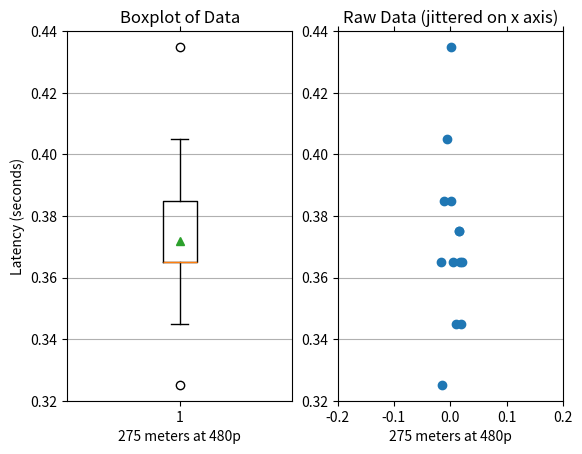

Python code for this plot:
from matplotlib import pyplot as plt
import random

INITIAL_ERROR = 0.015 # seconds

latencies = [0.45, 0.40, 0.42, 0.38, 0.36, 0.40, 0.36, 0.38, 0.38, 0.38, 0.39, 0.34, 0.39]
corrected_latencies = [lag - INITIAL_ERROR for lag in latencies]
jittered_x_coordinates = [0 + random.uniform(-0.02, 0.02) for each in corrected_latencies]

figure = plt.figure(1)

boxplot_axes = figure.add_subplot(1, 2, 1)
boxplot = boxplot_axes.boxplot(corrected_latencies, showmeans=True)
boxplot_axes.set_ylim(0.32, 0.44)
boxplot_axes.set_title('Boxplot of Data')
boxplot_axes.set_ylabel('Latency (seconds)')
boxplot_axes.set_xlabel('275 meters at 480p')
boxplot_axes.tick_params(
	axis='x', which='both', bottom='off', top='off', labelbottom='off'
)
boxplot_axes.grid(which='major', axis='y')

scatter_axes = figure.add_subplot(1, 2, 2)
scatterplot = scatter_axes.scatter(jittered_x_coordinates, corrected_latencies)
scatter_axes.set_xlim(-0.2, 0.2)
scatter_axes.set_ylim(0.32, 0.44)
scatter_axes.set_title('Raw Data (jittered on x axis)')
scatter_axes.set_xlabel('275 meters at 480p')
scatter_axes.tick_params(
	axis='x', which='both', bottom='off', top='off', labelbottom='off'
)
scatter_axes.grid(which='major', axis='y')
plt.show()